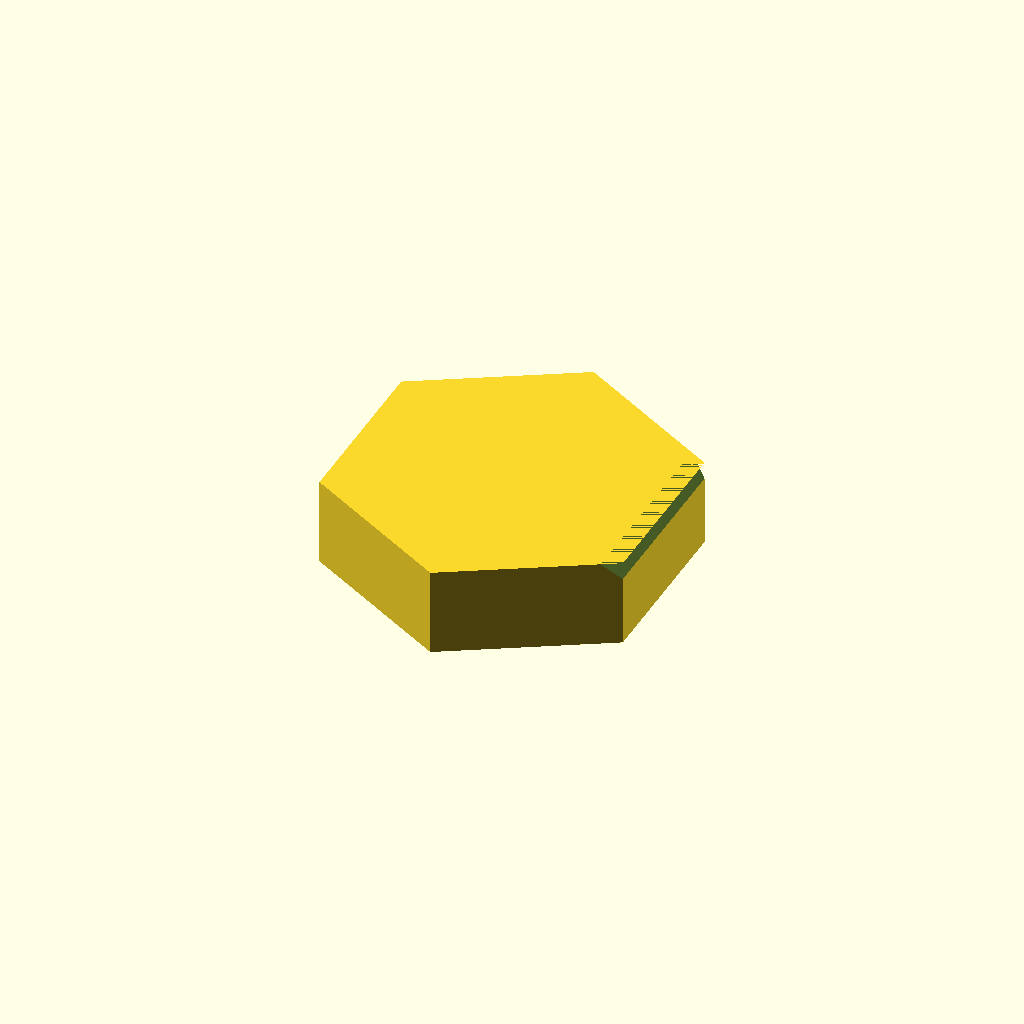
Cell 1 — every parameter at its default value.
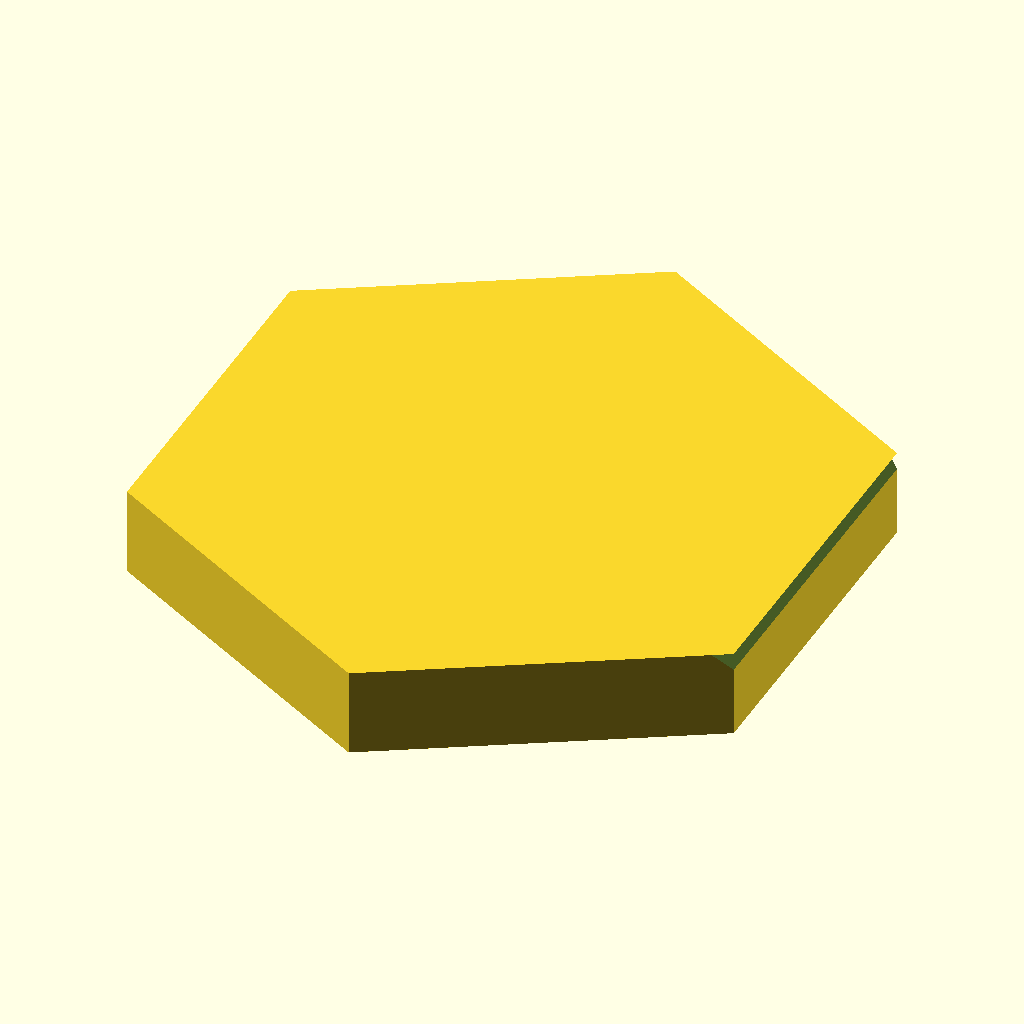
Cell 2: the same model with radius = 40.
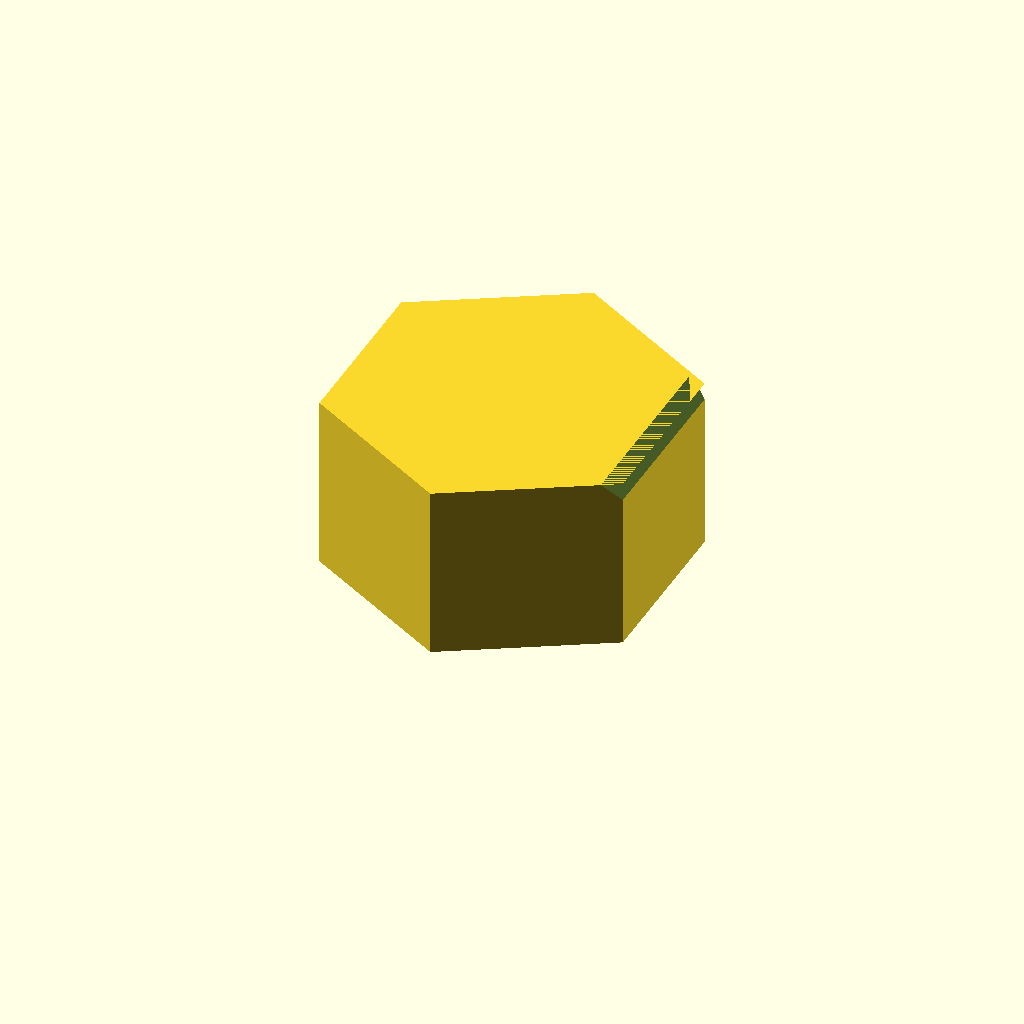
Cell 3: the same model with height = 20.
All cells are drawn from one camera (rotation 55°, 0°, 25°, orthographic, colour scheme Cornfield), so only the parameter changes between them.
The OpenSCAD source (tests/data/segmentation/hex_chamfer.scad):
// Hexagonal prism with chamfer on a non-orthogonal wall (T-006)
$fn = 6;
radius = 20;
height = 10;
chamfer_width = 2;
wall_angle = 0;

module hex_chamfer(radius=20, height=10, chamfer_width=2, wall_angle=0) {
    a = radius * cos(180 / 6);
    difference() {
        rotate([0, 0, 30]) cylinder(r=radius, h=height, $fn=6);
        rotate([0, 0, wall_angle]) rotate([90, 0, 0]) translate([0, 0, -30])
            linear_extrude(height=60)
                polygon([[a - chamfer_width, height],
                         [a + 1, height],
                         [a + 1, height - chamfer_width - 1]]);
    }
}

hex_chamfer(radius, height, chamfer_width, wall_angle);
Parameter table extracted from the source (name, type, default, range or options):
radius: number, default 20
height: number, default 10
chamfer_width: number, default 2
wall_angle: number, default 0
